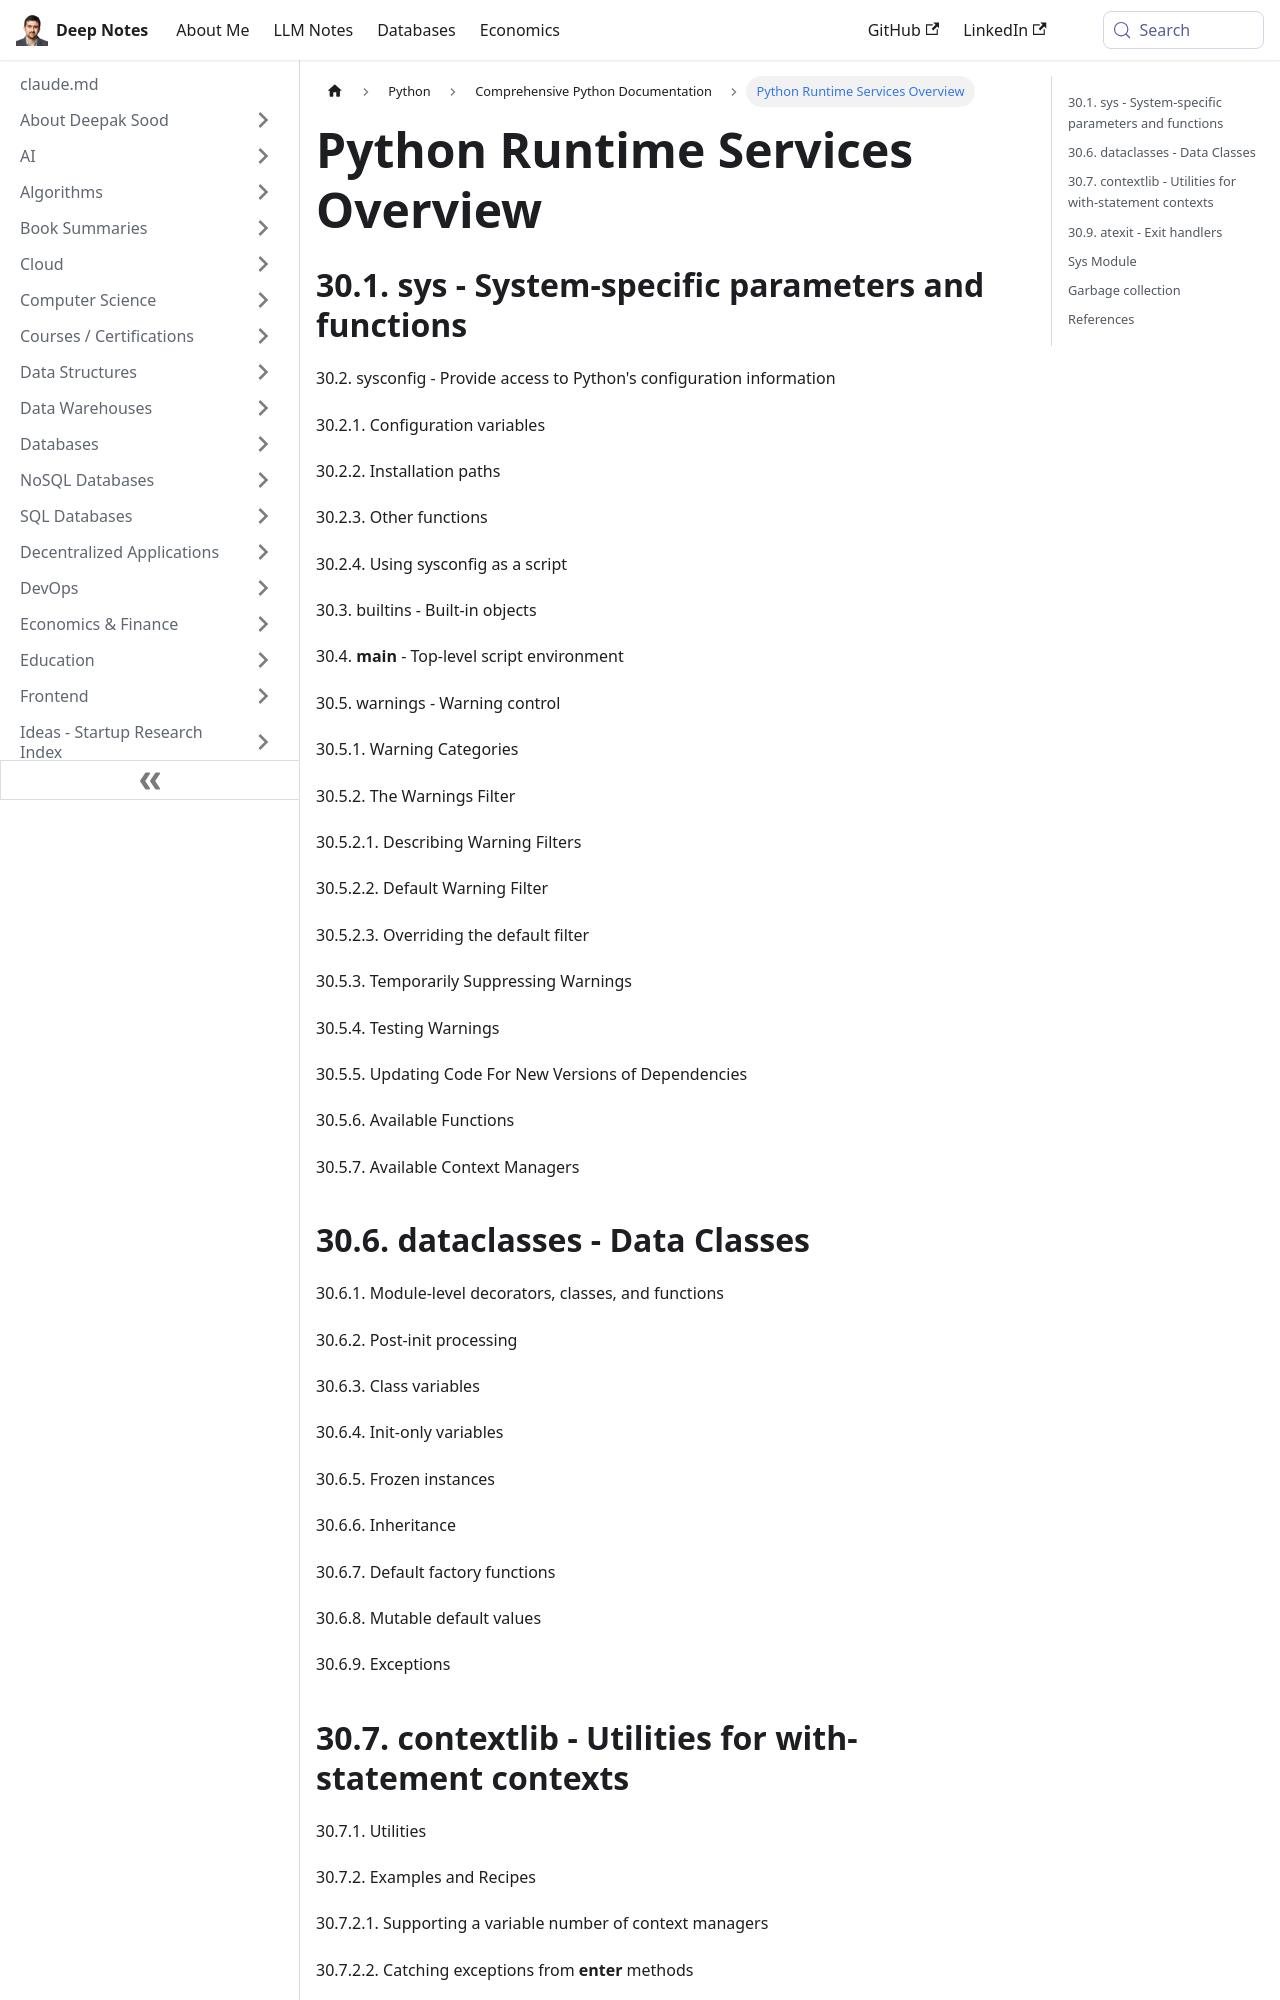

repository: deepaksood619/deepaksood619.github.io · page: python/documentation/30-python-runtime-services/index.html · generator: docusaurus

---
slug: /python/documentation/30-python-runtime-services
title: Python Runtime Services Overview
description: Explore Python Runtime Services, including sys, sysconfig, warnings, and dataclasses for efficient development and configuration.
created: 2023-03-05
updated: 2023-12-05
---
## 30.1. sys - System-specific parameters and functions

30.2. sysconfig - Provide access to Python's configuration information

30.2.1. Configuration variables

30.2.2. Installation paths

30.2.3. Other functions

30.2.4. Using sysconfig as a script

30.3. builtins - Built-in objects

30.4. __main__ - Top-level script environment

30.5. warnings - Warning control

30.5.1. Warning Categories

30.5.2. The Warnings Filter

30.5.2.1. Describing Warning Filters

30.5.2.2. Default Warning Filter

30.5.2.3. Overriding the default filter

30.5.3. Temporarily Suppressing Warnings

30.5.4. Testing Warnings

30.5.5. Updating Code For New Versions of Dependencies

30.5.6. Available Functions

30.5.7. Available Context Managers

## 30.6. dataclasses - Data Classes

30.6.1. Module-level decorators, classes, and functions

30.6.2. Post-init processing

30.6.3. Class variables

30.6.4. Init-only variables

30.6.5. Frozen instances

30.6.6. Inheritance

30.6.7. Default factory functions

30.6.8. Mutable default values

30.6.9. Exceptions
